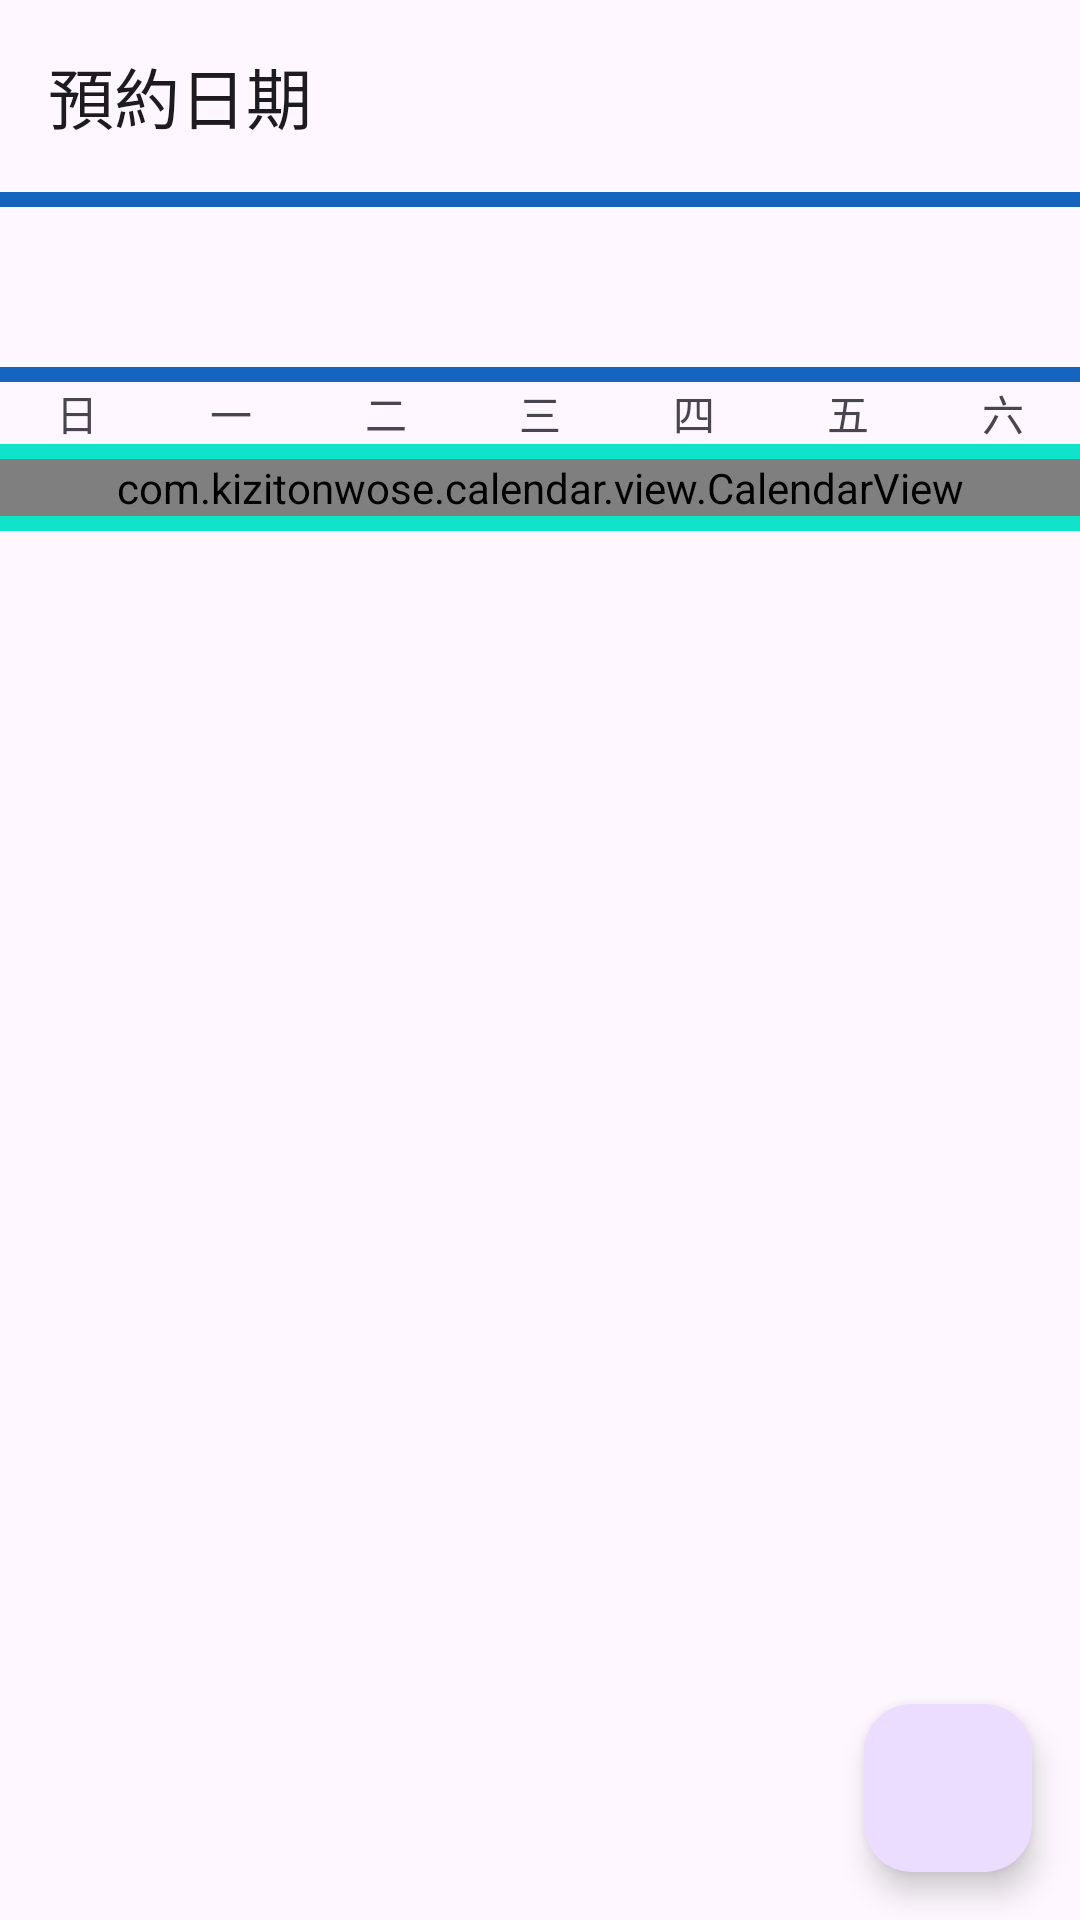

Android layout source for this screen:
<!-- AndroidManifest.xml: application theme Theme.MYReserveAPP -->
<!-- res/layout/activity_main2.xml -->
<?xml version="1.0" encoding="utf-8"?>
<androidx.constraintlayout.widget.ConstraintLayout xmlns:android="http://schemas.android.com/apk/res/android"
    xmlns:app="http://schemas.android.com/apk/res-auto"
    xmlns:tools="http://schemas.android.com/tools"
    android:id="@+id/main"
    android:layout_width="match_parent"
    android:layout_height="match_parent"
    tools:context=".MainActivity2">

    <com.google.android.material.appbar.AppBarLayout
        android:id="@+id/exFiveAppBarLayout"
        android:layout_width="match_parent"
        android:layout_height="wrap_content"
        app:layout_constraintTop_toTopOf="parent"
        >

        <androidx.appcompat.widget.Toolbar
            android:id="@+id/activityToolbar"
            android:layout_width="match_parent"
            android:layout_height="?attr/actionBarSize"
            app:title="預約日期" />
    </com.google.android.material.appbar.AppBarLayout>
    <View
        android:id="@+id/lineTop2"
        android:layout_width="match_parent"
        android:layout_height="5dp"
        android:layout_gravity="bottom"
        android:layout_marginBottom="18dp"
        android:background="@color/blue_800"
        app:layout_constraintTop_toBottomOf="@id/exFiveAppBarLayout"
        app:layout_constraintStart_toStartOf="parent"
        />

    <TextView
        android:id="@+id/monthYearText"
        android:layout_width="match_parent"
        android:layout_height="wrap_content"
        android:gravity="center"
        android:textSize="40sp"
        android:textColor="@color/black"
        tools:text="2025年 11月"
        app:layout_constraintTop_toBottomOf="@id/lineTop2"
        app:layout_constraintBottom_toTopOf="@id/lineTop"/>




    <View
        android:id="@+id/lineTop"
        android:layout_width="match_parent"
        android:layout_height="5dp"
        android:layout_gravity="bottom"
        android:layout_marginBottom="18dp"
        android:background="@color/blue_800"
        app:layout_constraintTop_toBottomOf="@id/monthYearText"
        app:layout_constraintStart_toStartOf="parent"
        />

    <androidx.constraintlayout.widget.ConstraintLayout
        android:id="@+id/main2"
        android:layout_width="match_parent"
        android:layout_height="wrap_content"
        app:layout_constraintTop_toBottomOf="@id/lineTop"
        app:layout_constraintStart_toStartOf="parent"
        app:layout_constraintEnd_toEndOf="parent"
        >

            <TextView
                android:id="@+id/Sunday"
                android:layout_width="0dp"
                android:layout_height="wrap_content"
                android:text="@string/Sunday"
                android:gravity="center"
                app:layout_constraintTop_toTopOf="parent"
                app:layout_constraintStart_toStartOf="parent"
                app:layout_constraintEnd_toStartOf="@id/Monday"/>

            <TextView
                android:id="@+id/Monday"
                android:layout_width="0dp"
                android:layout_height="wrap_content"
                android:text="@string/Monday"
                android:gravity="center"
                app:layout_constraintTop_toTopOf="parent"
                app:layout_constraintStart_toEndOf="@id/Sunday"
                app:layout_constraintEnd_toStartOf="@id/Tuesday"/>

            <TextView
                android:id="@+id/Tuesday"
                android:layout_width="0dp"
                android:layout_height="wrap_content"
                android:text="@string/Tuesday"
                android:gravity="center"
                app:layout_constraintTop_toTopOf="parent"
                app:layout_constraintStart_toEndOf="@id/Monday"
                app:layout_constraintEnd_toStartOf="@id/Wednesday"/>

            <TextView
                android:id="@+id/Wednesday"
                android:layout_width="0dp"
                android:layout_height="wrap_content"
                android:text="@string/Wednesday"
                android:gravity="center"
                app:layout_constraintTop_toTopOf="parent"
                app:layout_constraintStart_toEndOf="@id/Tuesday"
                app:layout_constraintEnd_toStartOf="@id/Thursday"/>

            <TextView
                android:id="@+id/Thursday"
                android:layout_width="0dp"
                android:layout_height="wrap_content"
                android:text="@string/Thursday"
                android:gravity="center"
                app:layout_constraintTop_toTopOf="parent"
                app:layout_constraintStart_toEndOf="@id/Wednesday"
                app:layout_constraintEnd_toStartOf="@id/Friday"/>

            <TextView
                android:id="@+id/Friday"
                android:layout_width="0dp"
                android:layout_height="wrap_content"
                android:text="@string/Friday"
                android:gravity="center"
                app:layout_constraintTop_toTopOf="parent"
                app:layout_constraintStart_toEndOf="@id/Thursday"
                app:layout_constraintEnd_toStartOf="@id/Saturday"/>

            <TextView
                android:id="@+id/Saturday"
                android:layout_width="0dp"
                android:layout_height="wrap_content"
                android:text="@string/Saturday"
                android:gravity="center"
                app:layout_constraintTop_toTopOf="parent"
                app:layout_constraintEnd_toEndOf="parent"
                app:layout_constraintStart_toEndOf="@id/Friday"/>

    </androidx.constraintlayout.widget.ConstraintLayout>

    <View
        android:id="@+id/lineBelow"
        android:layout_width="match_parent"
        android:layout_height="5dp"
        android:layout_gravity="bottom"
        android:layout_marginBottom="18dp"
        android:background="#10E2CB"
        app:layout_constraintTop_toBottomOf="@id/main2"
        app:layout_constraintStart_toStartOf="parent"
        />

    <com.kizitonwose.calendar.view.CalendarView
        android:id="@+id/exFiveCalendar"
        android:layout_width="match_parent"
        android:layout_height="wrap_content"
        app:layout_constraintTop_toBottomOf="@id/lineBelow"
        app:cv_dayViewResource="@layout/calendar_day_layout"
        app:cv_outDateStyle="endOfGrid" />










    <View
        android:id="@+id/lineDay"
        android:layout_width="match_parent"
        android:layout_height="5dp"
        android:layout_gravity="bottom"
        android:layout_marginBottom="18dp"
        android:background="#10E2CB"
        app:layout_constraintTop_toBottomOf="@id/exFiveCalendar"
        app:layout_constraintStart_toStartOf="parent"
        />








    <androidx.recyclerview.widget.RecyclerView
        android:id="@+id/my_recycler_view"
        android:layout_width="0dp"
        android:layout_height="0dp"
        app:layout_constraintBottom_toBottomOf="parent"
        app:layout_constraintEnd_toEndOf="parent"
        app:layout_constraintHorizontal_bias="0.0"
        app:layout_constraintStart_toStartOf="parent"
        app:layout_constraintTop_toBottomOf="@id/lineDay"
        app:layout_constraintVertical_bias="1.0"
        tools:listitem="@layout/item_view" />

    <com.google.android.material.floatingactionbutton.FloatingActionButton
        android:id="@+id/FAB"
        style="?attr/floatingActionButtonStyle"
        android:layout_width="wrap_content"
        android:layout_height="wrap_content"
        android:layout_margin="16dp"

        app:srcCompat="@drawable/baseline_add_24"

        app:layout_constraintEnd_toEndOf="parent"
        app:layout_constraintBottom_toBottomOf="parent"
        />







</androidx.constraintlayout.widget.ConstraintLayout>
<!-- res/layout/calendar_day_layout.xml (included above) -->
<?xml version="1.0" encoding="utf-8"?>
<LinearLayout xmlns:android="http://schemas.android.com/apk/res/android"
    android:layout_width="match_parent"
    android:layout_height="match_parent"
    xmlns:tools="http://schemas.android.com/tools">

    <TextView
        android:id="@+id/calendarDayText"
        android:layout_width="match_parent"
        android:layout_height="match_parent"
        android:gravity="center"
        android:textSize="16sp"
        tools:text="22" />



</LinearLayout>
<!-- res/layout/item_view.xml (included above) -->
<?xml version="1.0" encoding="utf-8"?>
<androidx.constraintlayout.widget.ConstraintLayout xmlns:android="http://schemas.android.com/apk/res/android"
    android:layout_width="match_parent"
    android:layout_height="wrap_content"
    xmlns:tools="http://schemas.android.com/tools"
    xmlns:app="http://schemas.android.com/apk/res-auto">

    <TextView
        android:id="@+id/textView_title1"
        android:layout_width="wrap_content"
        android:layout_height="wrap_content"
        android:layout_margin="15dp"
        android:textSize="18sp"
        android:textStyle="bold"
        tools:text="時段人數"
        app:layout_constraintBottom_toBottomOf="parent"
        app:layout_constraintStart_toStartOf="parent"
        app:layout_constraintTop_toTopOf="parent"
        />
    <TextView
        android:id="@+id/textView_title2"
        android:layout_width="wrap_content"
        android:layout_height="wrap_content"
        android:layout_margin="15dp"
        android:textSize="18sp"
        android:textStyle="bold"
        tools:text="目前等待人數"
        app:layout_constraintBottom_toBottomOf="parent"
        app:layout_constraintEnd_toStartOf="@id/textView_title3"
        app:layout_constraintTop_toTopOf="parent"
        />
    <TextView
        android:id="@+id/textView_title3"
        android:layout_width="wrap_content"
        android:layout_height="wrap_content"
        android:layout_margin="15dp"
        android:textSize="18sp"
        android:textStyle="bold"
        android:textColor="#F40606"
        tools:text="10"
        app:layout_constraintBottom_toBottomOf="parent"
        app:layout_constraintEnd_toEndOf="parent"
        app:layout_constraintTop_toTopOf="parent"
        />
    <TextView
        android:id="@+id/textView_title4"
        android:layout_width="wrap_content"
        android:layout_height="wrap_content"
        android:layout_margin="15dp"
        android:textSize="18sp"
        android:textStyle="bold"
        android:textColor="@color/example_3_blue"
        tools:text="10"
        app:layout_constraintBottom_toBottomOf="parent"
        app:layout_constraintStart_toEndOf="@id/textView_title1"
        app:layout_constraintTop_toTopOf="parent"
        />
    <com.google.android.material.divider.MaterialDivider
        android:layout_width="match_parent"
        android:layout_height="wrap_content"
        android:layout_marginTop="16dp"
        app:layout_constraintTop_toBottomOf="@id/textView_title1"/>
</androidx.constraintlayout.widget.ConstraintLayout>
<!-- resources referenced by this layout -->
<resources>
  <color name="black">#000</color>
  <color name="blue_800">#1565C0</color>
  <color name="example_3_blue">#1973E8</color>
  <string name="Friday">五</string>
  <string name="Monday">一</string>
  <string name="Saturday">六</string>
  <string name="Sunday">日</string>
  <string name="Thursday">四</string>
  <string name="Tuesday">二</string>
  <string name="Wednesday">三</string>
  <style name="Theme.MYReserveAPP" parent="Base.Theme.MYReserveAPP" />
  <style name="Base.Theme.MYReserveAPP" parent="Theme.Material3.DayNight.NoActionBar">
          
          
      </style>
</resources>
